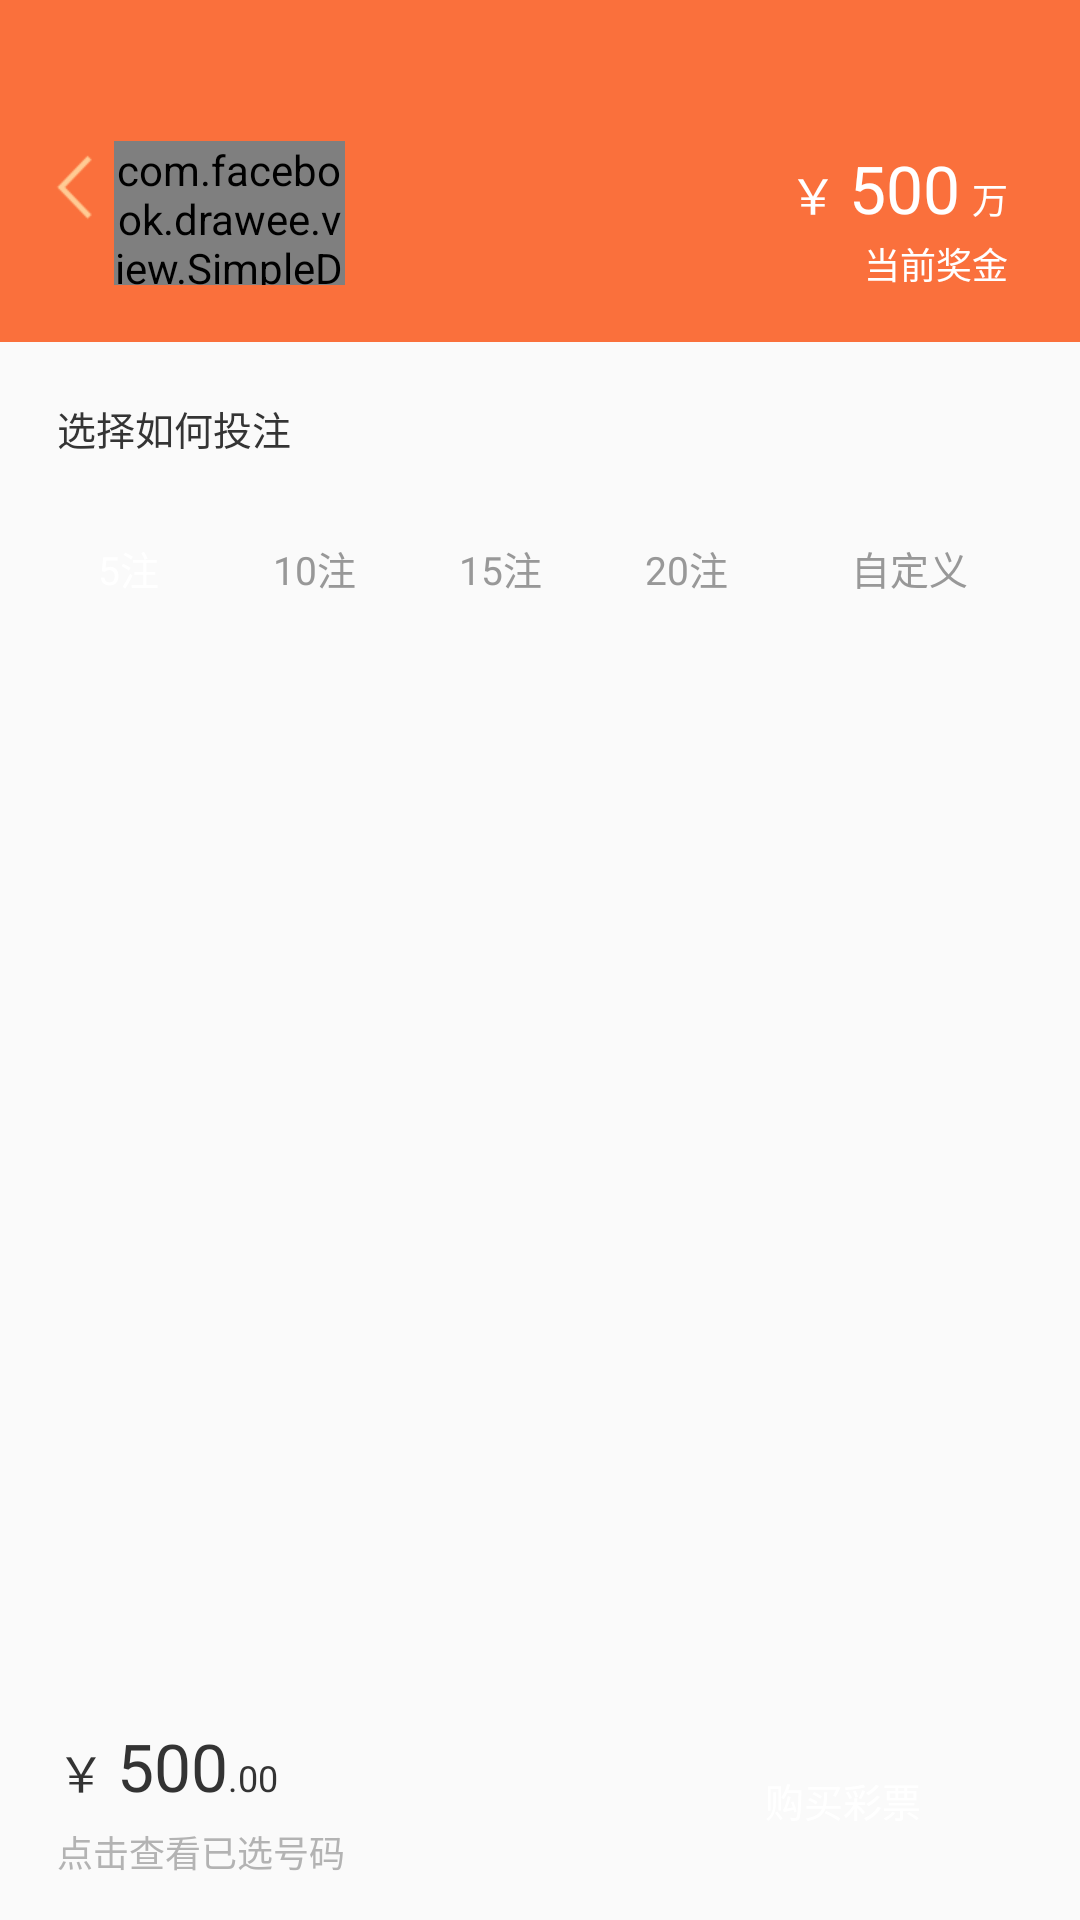

The Android layout XML behind this screen, and the referenced resources:
<!-- AndroidManifest.xml: application theme AppTheme -->
<!-- res/layout/activity_buycaipiao.xml -->
<?xml version="1.0" encoding="utf-8"?>
<RelativeLayout xmlns:android="http://schemas.android.com/apk/res/android"
                xmlns:fresco="http://schemas.android.com/apk/res-auto"
                android:layout_width="match_parent"
                android:layout_height="match_parent"
                android:orientation="vertical">

    <RelativeLayout
        android:layout_width="match_parent"
        android:layout_height="@dimen/dp_114"
        android:background="@color/theme_color"
        >

        <RelativeLayout
            android:id="@+id/rl_left"
            android:layout_width="wrap_content"
            android:layout_height="wrap_content">

            <ImageView
                android:id="@+id/img_left"
                android:layout_width="wrap_content"
                android:layout_height="wrap_content"
                android:layout_marginLeft="@dimen/dp_14"
                android:layout_marginTop="@dimen/dp_50"
                android:layout_marginBottom="@dimen/dp_10"
                android:background="@mipmap/left_back"/>
        </RelativeLayout>


        <com.facebook.drawee.view.SimpleDraweeView
            android:id="@+id/viewpager_img"
            android:layout_width="@dimen/dp_77"
            android:layout_height="@dimen/dp_48"
            android:layout_marginLeft="@dimen/dp_38"
            android:layout_marginTop="@dimen/dp_47"
            fresco:actualImageScaleType="centerCrop"
            fresco:failureImage="@mipmap/messge_nourl"
            fresco:failureImageScaleType="centerCrop"
            fresco:placeholderImage="@mipmap/messge_nourl"
            fresco:placeholderImageScaleType="centerCrop"
            />

        <LinearLayout
            android:layout_width="wrap_content"
            android:layout_height="wrap_content"
            android:layout_alignParentRight="true"
            android:layout_centerHorizontal="true"
            android:layout_marginTop="@dimen/dp_48"
            android:layout_marginRight="@dimen/dp_24"
            android:gravity="bottom"
            android:orientation="horizontal"
            >

            <TextView
                android:layout_width="wrap_content"
                android:layout_height="wrap_content"
                android:text="￥"
                android:textColor="@color/white"
                android:textSize="@dimen/sp_16"
                />

            <TextView
                android:layout_width="wrap_content"
                android:layout_height="wrap_content"
                android:layout_marginLeft="@dimen/dp_4"
                android:text="500"
                android:textColor="@color/white"
                android:textSize="@dimen/sp_22"
                />

            <TextView
                android:layout_width="wrap_content"
                android:layout_height="wrap_content"
                android:layout_marginLeft="@dimen/dp_4"
                android:text="万"
                android:textColor="@color/white"
                android:textSize="@dimen/sp_12"
                />
        </LinearLayout>

        <TextView
            android:layout_width="wrap_content"
            android:layout_height="wrap_content"
            android:layout_alignParentRight="true"
            android:layout_marginLeft="@dimen/dp_4"
            android:layout_marginTop="@dimen/dp_79"
            android:layout_marginRight="@dimen/dp_24"
            android:text="当前奖金"
            android:textColor="@color/white"
            android:textSize="@dimen/sp_12"
            />
    </RelativeLayout>

    <TextView
        android:layout_width="wrap_content"
        android:layout_height="wrap_content"
        android:layout_marginLeft="@dimen/dp_19"
        android:layout_marginTop="@dimen/dp_133"
        android:text="选择如何投注"
        android:textColor="#343434"
        android:textSize="@dimen/sp_13"
        />

    <LinearLayout
        android:layout_width="match_parent"
        android:layout_height="@dimen/dp_35"
        android:layout_marginLeft="@dimen/dp_19"
        android:layout_marginTop="@dimen/dp_172"
        android:gravity="center_vertical"
        android:orientation="horizontal"
        >

        <RelativeLayout
            android:id="@+id/rl_one"
            android:layout_width="@dimen/dp_48"
            android:layout_height="@dimen/dp_35"
            android:background="@drawable/shap_login"
            >

            <TextView
                android:id="@+id/tv_one"
                android:layout_width="wrap_content"
                android:layout_height="wrap_content"
                android:layout_centerInParent="true"
                android:text="5注"
                android:textColor="@color/white"
                android:textSize="@dimen/sp_13"
                />
        </RelativeLayout>

        <RelativeLayout
            android:id="@+id/rl_two"
            android:layout_width="@dimen/dp_48"
            android:layout_height="@dimen/dp_35"
            android:layout_marginLeft="@dimen/dp_14"
            android:background="@drawable/shap_zhunot"
            >

            <TextView
                android:id="@+id/tv_two"
                android:layout_width="wrap_content"
                android:layout_height="wrap_content"
                android:layout_centerInParent="true"
                android:text="10注"
                android:textColor="#989898"
                android:textSize="@dimen/sp_13"
                />
        </RelativeLayout>

        <RelativeLayout
            android:id="@+id/rl_three"
            android:layout_width="@dimen/dp_48"
            android:layout_height="@dimen/dp_35"
            android:layout_marginLeft="@dimen/dp_14"
            android:background="@drawable/shap_zhunot"
            >

            <TextView
                android:id="@+id/tv_three"
                android:layout_width="wrap_content"
                android:layout_height="wrap_content"
                android:layout_centerInParent="true"
                android:text="15注"
                android:textColor="#989898"
                android:textSize="@dimen/sp_13"
                />
        </RelativeLayout>

        <RelativeLayout
            android:id="@+id/rl_four"
            android:layout_width="@dimen/dp_48"
            android:layout_height="@dimen/dp_35"
            android:layout_marginLeft="@dimen/dp_14"
            android:background="@drawable/shap_zhunot"
            >

            <TextView
                android:id="@+id/tv_four"
                android:layout_width="wrap_content"
                android:layout_height="wrap_content"
                android:layout_centerInParent="true"
                android:text="20注"
                android:textColor="#989898"
                android:textSize="@dimen/sp_13"
                />
        </RelativeLayout>

        <RelativeLayout
            android:id="@+id/rl_five"
            android:layout_width="@dimen/dp_72"
            android:layout_height="@dimen/dp_35"
            android:layout_marginLeft="@dimen/dp_14"
            android:background="@drawable/shap_zhunot"
            >

            <EditText
                android:id="@+id/et_num"
                android:layout_width="match_parent"
                android:layout_height="match_parent"
                android:background="@null"
                android:gravity="center"
                android:hint="自定义"
                android:inputType="number"
                android:textColor="#989898"
                android:textColorHint="#989898"
                android:textSize="@dimen/sp_13"
                />
        </RelativeLayout>
    </LinearLayout>


    <RelativeLayout
        android:id="@+id/rl_bg"
        android:layout_width="match_parent"
        android:layout_height="match_parent"
        android:layout_marginLeft="@dimen/dp_19"
        android:layout_marginTop="@dimen/dp_230"
        android:layout_marginRight="@dimen/dp_19"
        android:layout_marginBottom="@dimen/dp_99"

        >

        <GridView
            android:id="@+id/gridview"
            android:layout_width="match_parent"
            android:layout_height="wrap_content"
            android:cacheColorHint="#00000000"
            android:numColumns="4"
            android:scrollbars="none"
            ></GridView>
    </RelativeLayout>

    <include
        layout="@layout/include_buycaipiao"
        android:layout_width="match_parent"
        android:layout_height="@dimen/dp_80"
        android:layout_alignParentBottom="true"
        ></include>
</RelativeLayout>
<!-- res/layout/include_buycaipiao.xml (included above) -->
<?xml version="1.0" encoding="utf-8"?>
<LinearLayout xmlns:android="http://schemas.android.com/apk/res/android"
              android:layout_width="match_parent"
              android:layout_height="match_parent"
              android:orientation="vertical">

    <RelativeLayout
        android:id="@+id/rl_buttom"
        android:layout_width="match_parent"
        android:layout_height="@dimen/dp_80"
        >

        <LinearLayout
            android:layout_width="wrap_content"
            android:layout_height="wrap_content"
            android:layout_centerVertical="true"
            android:layout_marginLeft="@dimen/dp_19"
            android:orientation="vertical"
            >

            <LinearLayout
                android:layout_width="wrap_content"
                android:layout_height="wrap_content"
                android:layout_centerHorizontal="true"
                android:gravity="bottom"
                android:orientation="horizontal"
                >

                <TextView
                    android:layout_width="wrap_content"
                    android:layout_height="wrap_content"
                    android:text="￥"
                    android:textColor="@color/textcolor"
                    android:textSize="@dimen/sp_16"
                    />

                <TextView
                    android:layout_width="wrap_content"
                    android:layout_height="wrap_content"
                    android:layout_marginLeft="@dimen/dp_4"
                    android:text="500"
                    android:textColor="@color/textcolor"
                    android:textSize="@dimen/sp_22"
                    />

                <TextView
                    android:layout_width="wrap_content"
                    android:layout_height="wrap_content"
                    android:text=".00"
                    android:textColor="@color/textcolor"
                    android:textSize="@dimen/sp_12"
                    />
            </LinearLayout>

            <TextView
                android:id="@+id/tv_lookchosenum"
                android:layout_width="wrap_content"
                android:layout_height="wrap_content"
                android:layout_marginTop="@dimen/dp_5"
                android:text="点击查看已选号码"
                android:textColor="@color/textB3"
                android:textSize="@dimen/sp_12"
                />
        </LinearLayout>

        <RelativeLayout
            android:id="@+id/rl_buy"
            android:layout_width="@dimen/dp_120"
            android:layout_height="@dimen/dp_42"
            android:layout_alignParentRight="true"
            android:layout_centerVertical="true"
            android:layout_marginRight="@dimen/dp_19"
            android:background="@drawable/shap_login"
            android:gravity="center_vertical"
            android:orientation="horizontal"
            >

            <TextView
                android:layout_width="wrap_content"
                android:layout_height="wrap_content"
                android:layout_centerInParent="true"
                android:text="购买彩票"
                android:textColor="@color/white"
                android:textSize="@dimen/sp_13"
                />

        </RelativeLayout>

    </RelativeLayout>

</LinearLayout>
<!-- resources referenced by this layout -->
<resources>
  <color name="textB3">#B3B3B3</color>
  <color name="textcolor">#333333</color>
  <color name="theme_color">#FA703C</color>
  <color name="white">#ffffff</color>
  <dimen name="dp_10">10.0000dp</dimen>
  <dimen name="dp_114">114.0000dp</dimen>
  <dimen name="dp_120">120.0000dp</dimen>
  <dimen name="dp_133">133.0000dp</dimen>
  <dimen name="dp_14">14.0000dp</dimen>
  <dimen name="dp_172">172.0000dp</dimen>
  <dimen name="dp_19">19.0000dp</dimen>
  <dimen name="dp_230">230.0000dp</dimen>
  <dimen name="dp_24">24.0000dp</dimen>
  <dimen name="dp_35">35.0000dp</dimen>
  <dimen name="dp_38">38.0000dp</dimen>
  <dimen name="dp_4">4.0000dp</dimen>
  <dimen name="dp_42">42.0000dp</dimen>
  <dimen name="dp_47">47.0000dp</dimen>
  <dimen name="dp_48">48.0000dp</dimen>
  <dimen name="dp_5">5.0000dp</dimen>
  <dimen name="dp_50">50.0000dp</dimen>
  <dimen name="dp_72">72.0000dp</dimen>
  <dimen name="dp_77">77.0000dp</dimen>
  <dimen name="dp_79">79.0000dp</dimen>
  <dimen name="dp_80">80.0000dp</dimen>
  <dimen name="dp_99">99.0000dp</dimen>
  <dimen name="sp_12">12.0000sp</dimen>
  <dimen name="sp_13">13.0000sp</dimen>
  <dimen name="sp_16">16.0000sp</dimen>
  <dimen name="sp_22">22.0000sp</dimen>
  <!-- mipmap left_back: png bitmap (mipmap-xhdpi, 3883 bytes) -->
  <style name="AppTheme" parent="Theme.AppCompat.Light.NoActionBar">
          
          <item name="colorPrimary">@color/colorPrimary</item>
          <item name="colorPrimaryDark">@color/colorPrimaryDark</item>
          <item name="colorAccent">@color/colorAccent</item>
      </style>
  <color name="colorPrimary">#3F51B5</color>
  <color name="colorPrimaryDark">#303F9F</color>
  <color name="colorAccent">#FF4081</color>
</resources>
